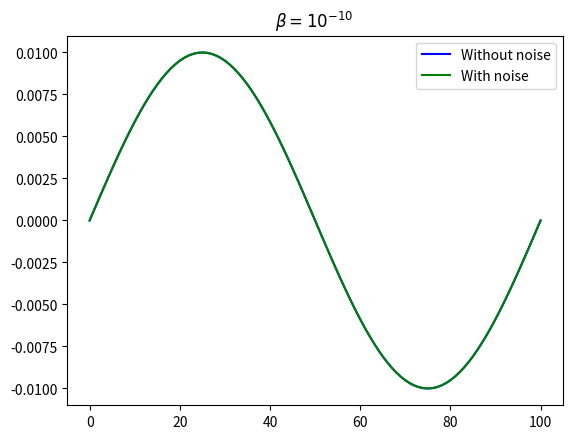

Write the Python code that produced this figure.

import numpy as np
import math 
import matplotlib.pyplot as plt
from numpy.linalg import inv

## 1.4 a

Nobs=100
beta = pow(10,-10)#0.1#pow(10,-10)#10 # Vary it 10 # pow(10,-10)

Const = 1/math.sqrt(2*math.pi*pow(beta,2))

Yobs=np.zeros(Nobs+1)
m=np.zeros(Nobs+1)
sj=np.zeros(Nobs+1)
#si=np.zeros(Nobs+1)
A=np.zeros((Nobs+1,Nobs+1))
fs_exact=np.zeros(Nobs+1)
fs_synthetic=np.zeros(Nobs+1)

for j in range(Nobs+1):
    sj[j]=j/Nobs

    # True solution
    fs_exact[j]=math.sin(2*math.pi*sj[j])

    # Doing the integration using rectangle rule
    for x in range(Nobs+1):
    	Yobs[j]=Yobs[j]+Const*math.exp(-1*pow((x/Nobs-sj[j]),2)/(2*pow(beta,2)))*math.sin(2*math.pi*x/Nobs)/Nobs
    
    # Finding the kernel matrix
    for i in range(Nobs+1):
    	si=i/Nobs
    	A[i,j]= Const*math.exp(-1/(2*pow(beta,2))*pow((si-sj[j]),2))



fs_synthetic=np.matmul(inv(A),Yobs)


## 1.4 b
# Error
mean=0
sigma = 0.05*np.amax(fs_exact)

Error=np.random.normal(mean,sigma,Nobs+1)
fs_synthetic_noise=np.matmul(inv(A),Yobs-Error)  

plt.figure()
#plt.plot(fs_exact,'g',fs_synthetic,'r--')
plt.title(r'$\beta = 10^{-10} $ ')
without,=plt.plot(fs_synthetic,'b')
withnoise,=plt.plot(fs_synthetic_noise,'g')
plt.legend([without,withnoise],['Without noise','With noise'])
plt.show()

 

# print(Error.shape)

# plt.plot(fs_exact,'g',fs_synthetic,'r--')
# plt.figure()
# plt.plot(Yobs)


# plt.figure()
# plt.plot(fs_exact)
# plt.show()

